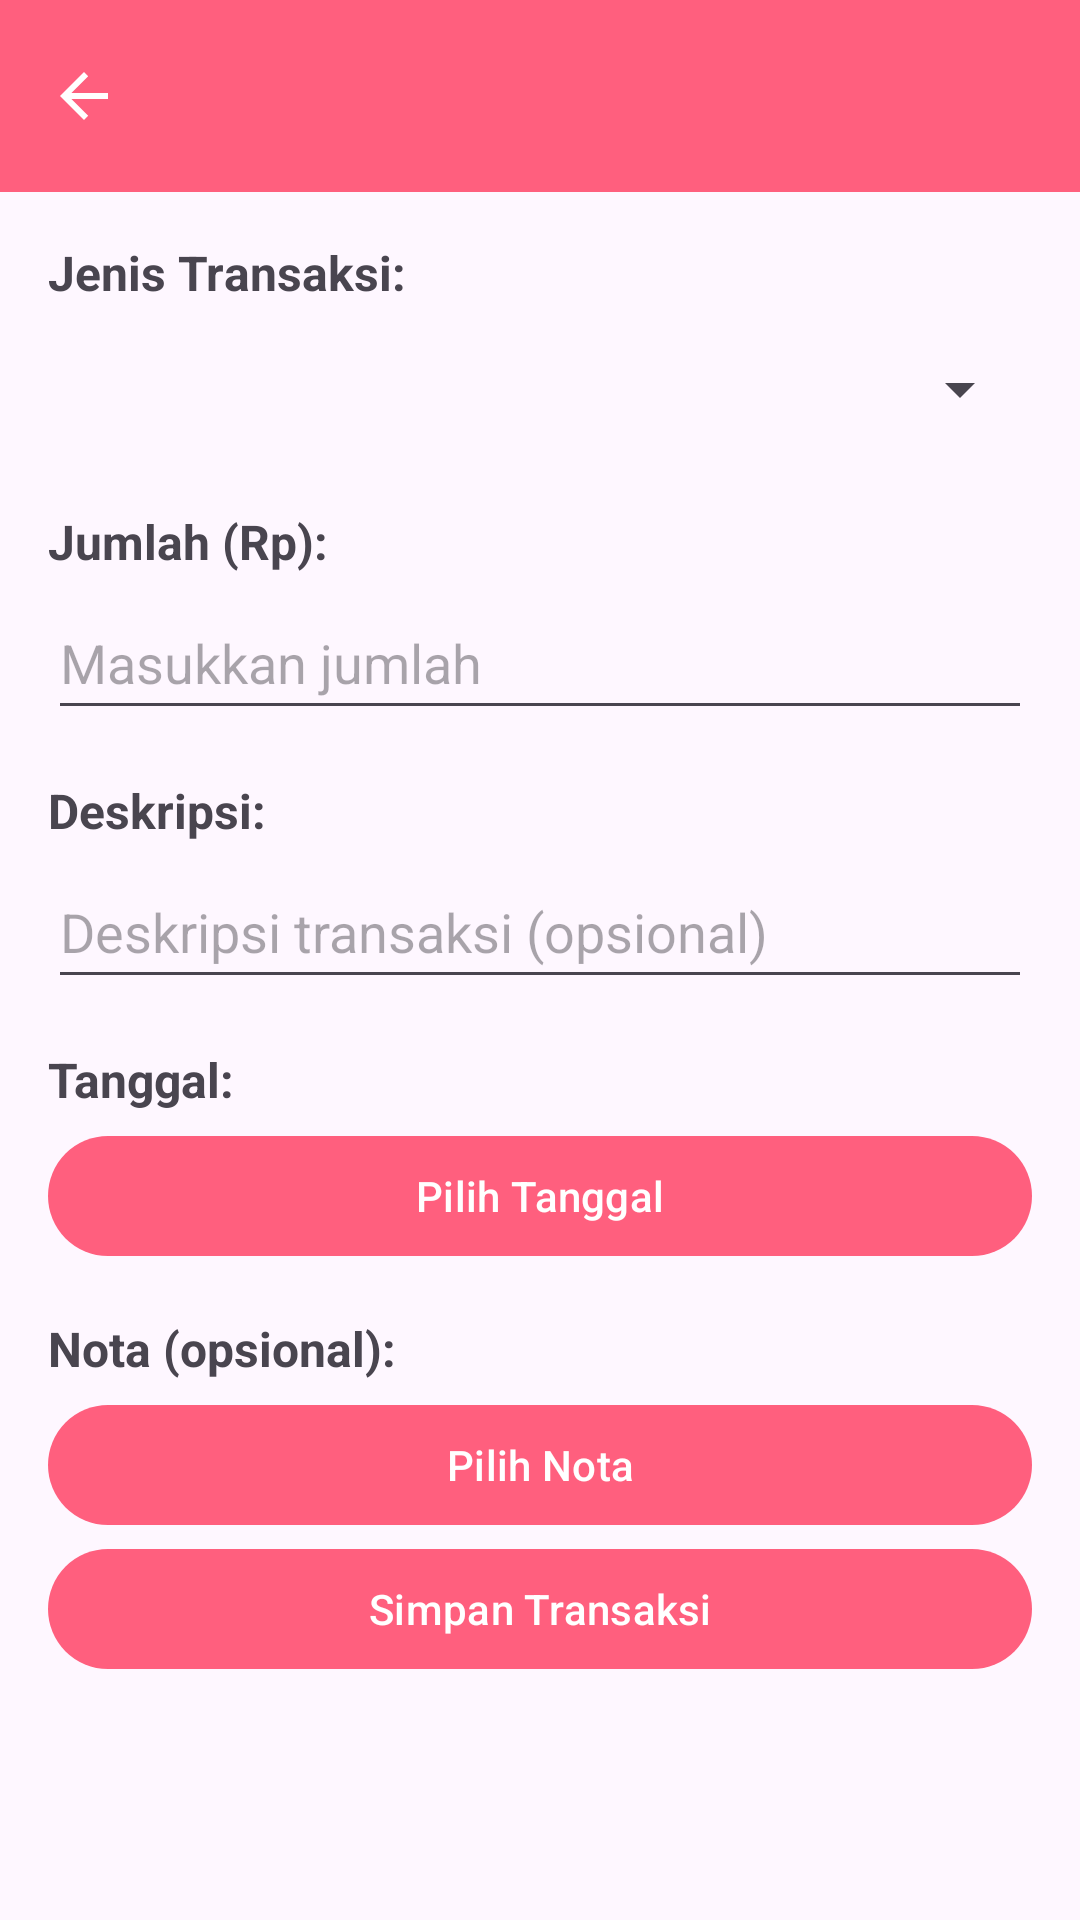

Android layout source for this screen:
<!-- AndroidManifest.xml: application theme Theme.Tippy -->
<!-- res/layout/activity_tambah_transaksi.xml -->
<?xml version="1.0" encoding="utf-8"?>
<LinearLayout xmlns:android="http://schemas.android.com/apk/res/android"
    xmlns:app="http://schemas.android.com/apk/res-auto"
    xmlns:tools="http://schemas.android.com/tools"
    android:layout_width="match_parent"
    android:layout_height="match_parent"
    android:orientation="vertical"
    tools:context=".Keuangan.TambahTransaksiActivity">

    <androidx.appcompat.widget.Toolbar
        android:id="@+id/toolbar"
        android:layout_width="match_parent"
        android:layout_height="?attr/actionBarSize"
        android:background="?attr/colorPrimary"
        app:titleTextColor="?attr/colorOnPrimary"
        app:navigationIcon="?attr/homeAsUpIndicator" />

    <ScrollView
        android:layout_width="match_parent"
        android:layout_height="0dp"
        android:layout_weight="1"
        android:padding="16dp">

        <LinearLayout
            android:layout_width="match_parent"
            android:layout_height="wrap_content"
            android:orientation="vertical">

            <TextView
                android:layout_width="match_parent"
                android:layout_height="wrap_content"
                android:text="Jenis Transaksi:"
                android:textSize="16sp"
                android:textStyle="bold"
                android:layout_marginBottom="4dp"/>

            <Spinner
                android:id="@+id/sp_jenis_transaksi"
                android:layout_width="match_parent"
                android:layout_height="wrap_content"
                android:layout_marginBottom="16dp"
                android:minHeight="48dp" />

            <TextView
                android:layout_width="match_parent"
                android:layout_height="wrap_content"
                android:text="Jumlah (Rp):"
                android:textSize="16sp"
                android:textStyle="bold"
                android:layout_marginBottom="4dp"/>

            <EditText
                android:id="@+id/et_jumlah"
                android:layout_width="match_parent"
                android:layout_height="wrap_content"
                android:layout_marginBottom="16dp"
                android:hint="Masukkan jumlah"
                android:inputType="numberDecimal"
                android:minHeight="48dp" />

            <TextView
                android:layout_width="match_parent"
                android:layout_height="wrap_content"
                android:text="Deskripsi:"
                android:textSize="16sp"
                android:textStyle="bold"
                android:layout_marginBottom="4dp"/>

            <EditText
                android:id="@+id/et_deskripsi"
                android:layout_width="match_parent"
                android:layout_height="wrap_content"
                android:layout_marginBottom="16dp"
                android:hint="Deskripsi transaksi (opsional)"
                android:inputType="textMultiLine"
                android:minHeight="48dp" />

            <TextView
                android:layout_width="match_parent"
                android:layout_height="wrap_content"
                android:text="Tanggal:"
                android:textSize="16sp"
                android:textStyle="bold"
                android:layout_marginBottom="4dp"/>

            <Button
                android:id="@+id/btn_tanggal"
                android:layout_width="match_parent"
                android:layout_height="wrap_content"
                android:text="Pilih Tanggal"
                android:layout_marginBottom="16dp"/>

            <TextView
                android:layout_width="match_parent"
                android:layout_height="wrap_content"
                android:text="Nota (opsional):"
                android:textSize="16sp"
                android:textStyle="bold"
                android:layout_marginBottom="4dp"/>

            <ImageView
                android:id="@+id/iv_preview_nota"
                android:layout_width="200dp"
                android:layout_height="200dp"
                android:layout_gravity="center_horizontal"
                android:scaleType="centerCrop"
                android:visibility="gone"
                android:layout_marginBottom="16dp"
                android:background="@android:color/white"
                android:src="@drawable/ic_placeholder_image"
                android:contentDescription="@string/nota_image_desc" />

            <Button
                android:id="@+id/btn_upload_nota"
                android:layout_width="match_parent"
                android:layout_height="wrap_content"
                android:text="Pilih Nota"/>

            <Button
                android:id="@+id/btn_lihat_nota_full"
                android:layout_width="wrap_content"
                android:layout_height="wrap_content"
                android:text="Lihat Nota Full"
                android:layout_gravity="center_horizontal"
                android:layout_marginBottom="16dp"
                android:visibility="gone" />

            <Button
                android:id="@+id/btn_simpan_transaksi"
                android:layout_width="match_parent"
                android:layout_height="wrap_content"
                android:text="Simpan Transaksi"/>

        </LinearLayout>
    </ScrollView>
</LinearLayout>
<!-- resources referenced by this layout -->
<resources>
  <!-- drawable ic_placeholder_image: png bitmap (drawable, 254 bytes) -->
  <string name="nota_image_desc">Gambar nota transaksi</string>
  <style name="Theme.Tippy" parent="Base.Theme.Tippy" />
  <style name="Base.Theme.Tippy" parent="Theme.Material3.DayNight.NoActionBar">
          <item name="colorPrimary">@color/pink_primary</item>
          <item name="colorOnPrimary">@color/white</item>
      </style>
  <color name="pink_primary">#FF5F7E</color>
  <color name="white">#FFFFFFFF</color>
</resources>
